Photos from the image-classification dataset "featureExtraction" in the GitHub repository dew54/marble. Its 2 classes are: larvae, planktons.

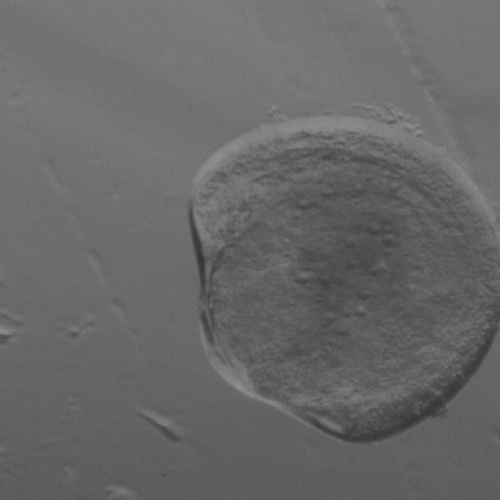
Label: larvae

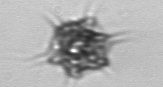
Label: planktons

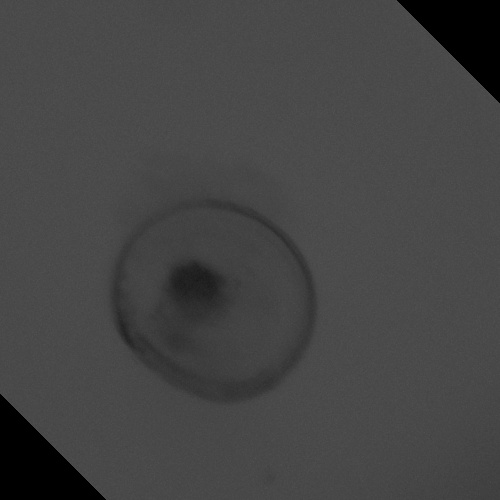
Label: larvae

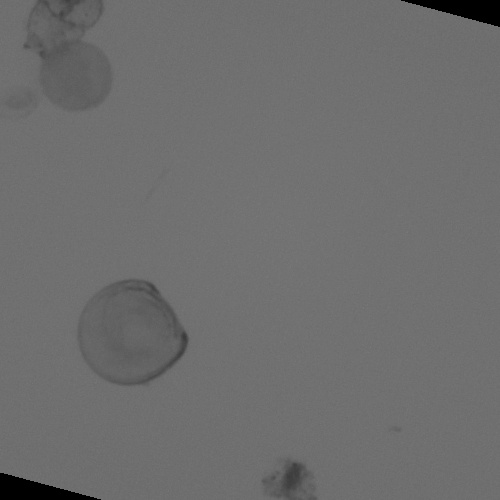
Label: larvae

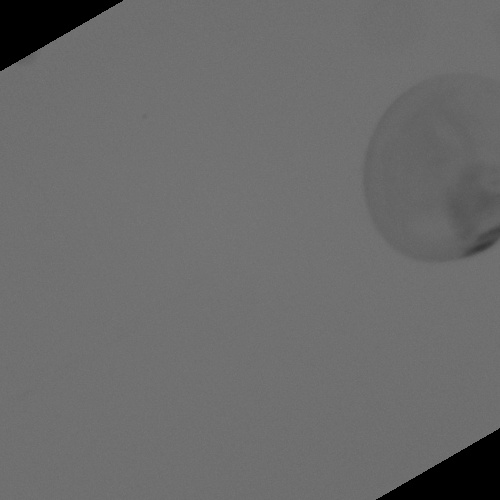
Label: larvae

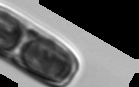
Label: planktons
